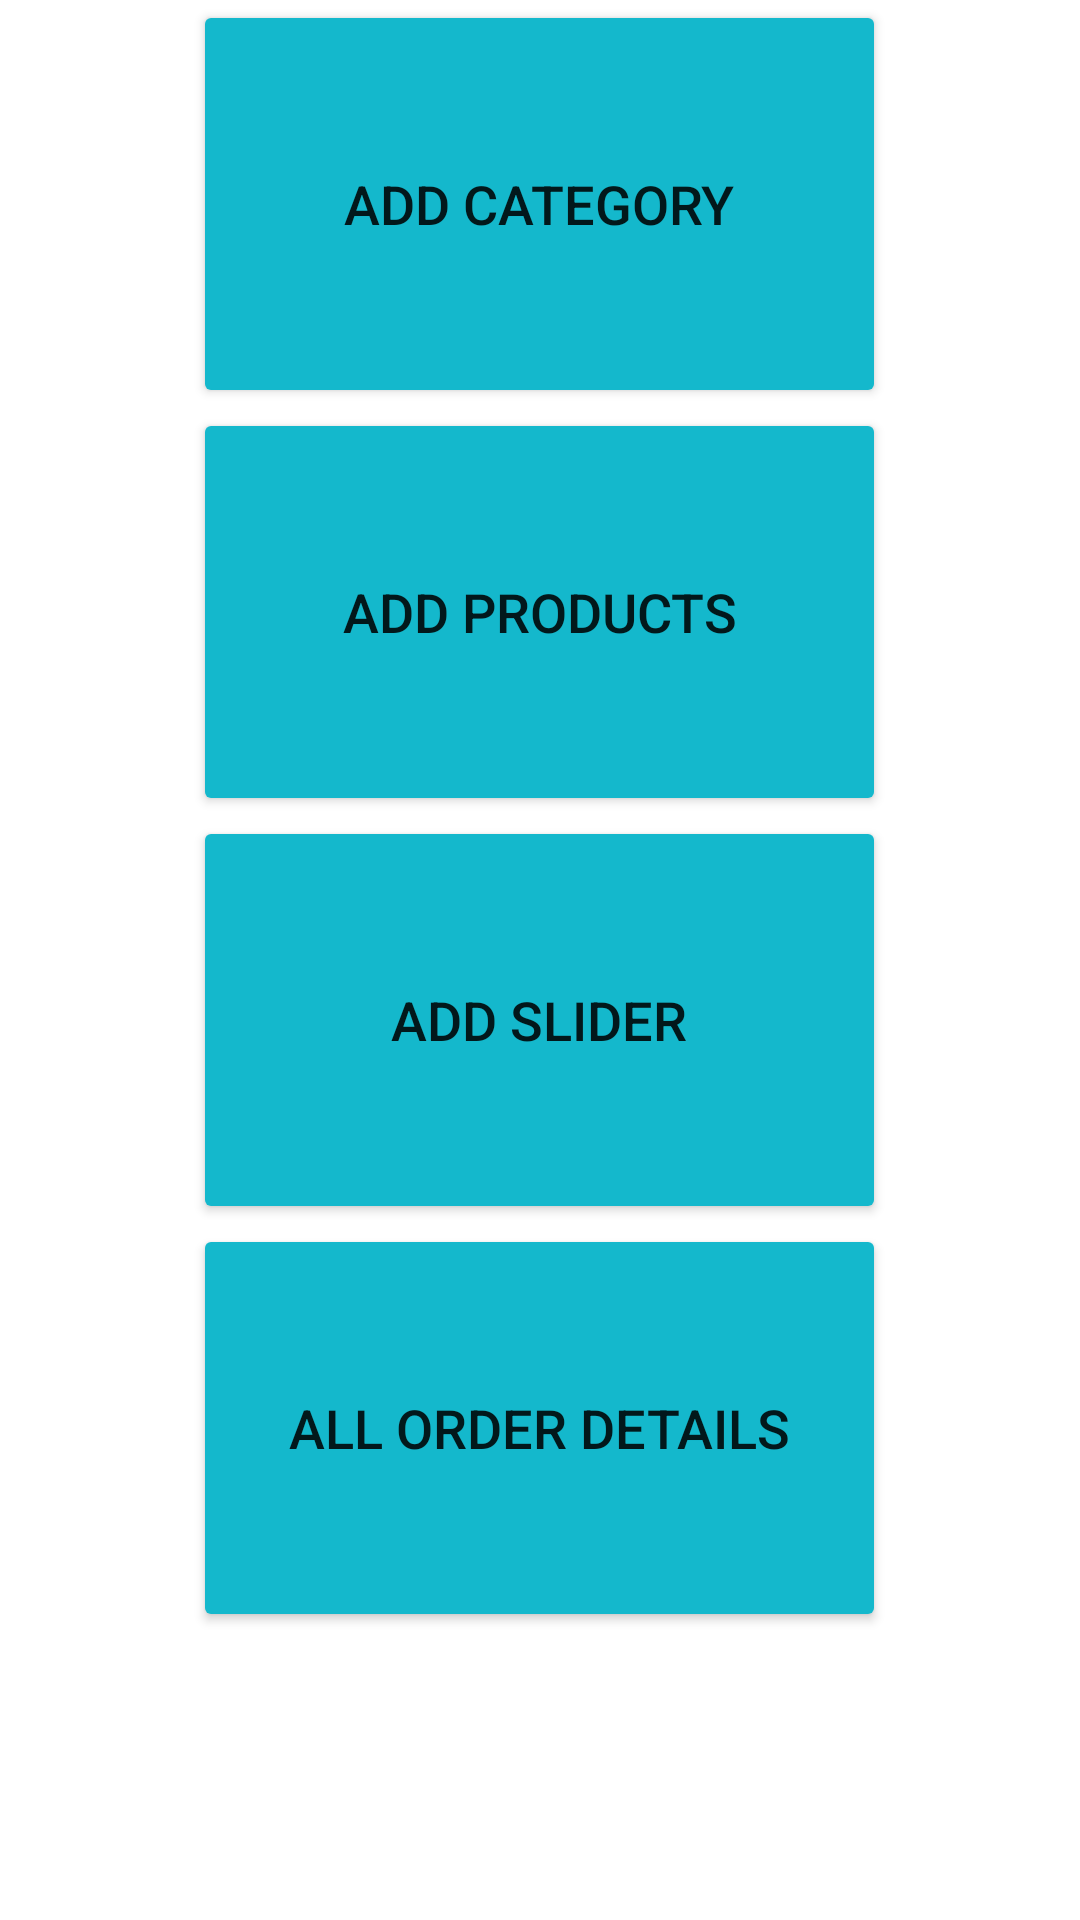

This screen was rendered from an Android layout file. Write that file and the resources it references.
<!-- AndroidManifest.xml: application theme Theme.GShopAdmin -->
<!-- res/layout/fragment_home.xml -->
<?xml version="1.0" encoding="utf-8"?>
<LinearLayout xmlns:android="http://schemas.android.com/apk/res/android"
    xmlns:app="http://schemas.android.com/apk/res-auto"
    xmlns:tools="http://schemas.android.com/tools"
    android:layout_width="match_parent"
    android:layout_height="match_parent"
    android:orientation="vertical"
    android:layout_gravity="center"
    android:gravity="center"
    tools:context=".fragments.HomeFragment">

    












        <Button
            android:id="@+id/button1"
            android:layout_width="wrap_content"
            android:layout_height="wrap_content"
            android:layout_weight="1"
            android:backgroundTint="#14B8CC"
            android:ems="11"
            android:text="Add Category"
            android:textSize="18sp" />

        <Button
            android:id="@+id/button2"
            android:layout_width="wrap_content"
            android:layout_height="wrap_content"
            android:layout_weight="1"
            android:backgroundTint="#14B8CC"
            android:ems="11"
            android:text="Add products"
            android:textSize="18sp" />

        <Button
            android:id="@+id/button3"
            android:layout_width="wrap_content"
            android:layout_height="wrap_content"
            android:layout_weight="1"
            android:backgroundTint="#14B8CC"
            android:ems="11"
            android:text="add slider"
            android:textSize="18sp" />

        <Button
            android:id="@+id/button4"
            android:layout_width="wrap_content"
            android:layout_height="wrap_content"
            android:layout_marginBottom="96dp"
            android:layout_weight="1"
            android:backgroundTint="#14B8CC"
            android:ems="11"
            android:text="all order details"
            android:textSize="18sp" />
    </LinearLayout>

<!-- resources referenced by this layout -->
<resources>
  <style name="Theme.GShopAdmin" parent="Theme.MaterialComponents.DayNight.DarkActionBar">
          
          <item name="colorPrimary">@color/purple_500</item>
          <item name="colorPrimaryVariant">@color/purple_700</item>
          <item name="colorOnPrimary">@color/white</item>
          
          <item name="colorSecondary">@color/teal_200</item>
          <item name="colorSecondaryVariant">@color/teal_700</item>
          <item name="colorOnSecondary">@color/black</item>
          
          <item name="android:statusBarColor">?attr/colorPrimaryVariant</item>
          
      </style>
  <!-- not gathered from this repository: default colours our renderer supplied (Android Studio template values) -->
  <color name="purple_500">#FF6200EE</color>
  <color name="purple_700">#FF3700B3</color>
  <color name="teal_200">#FF03DAC5</color>
  <color name="teal_700">#FF018786</color>
  <color name="black">#FF000000</color>
  <color name="white">#FFFFFFFF</color>
</resources>
